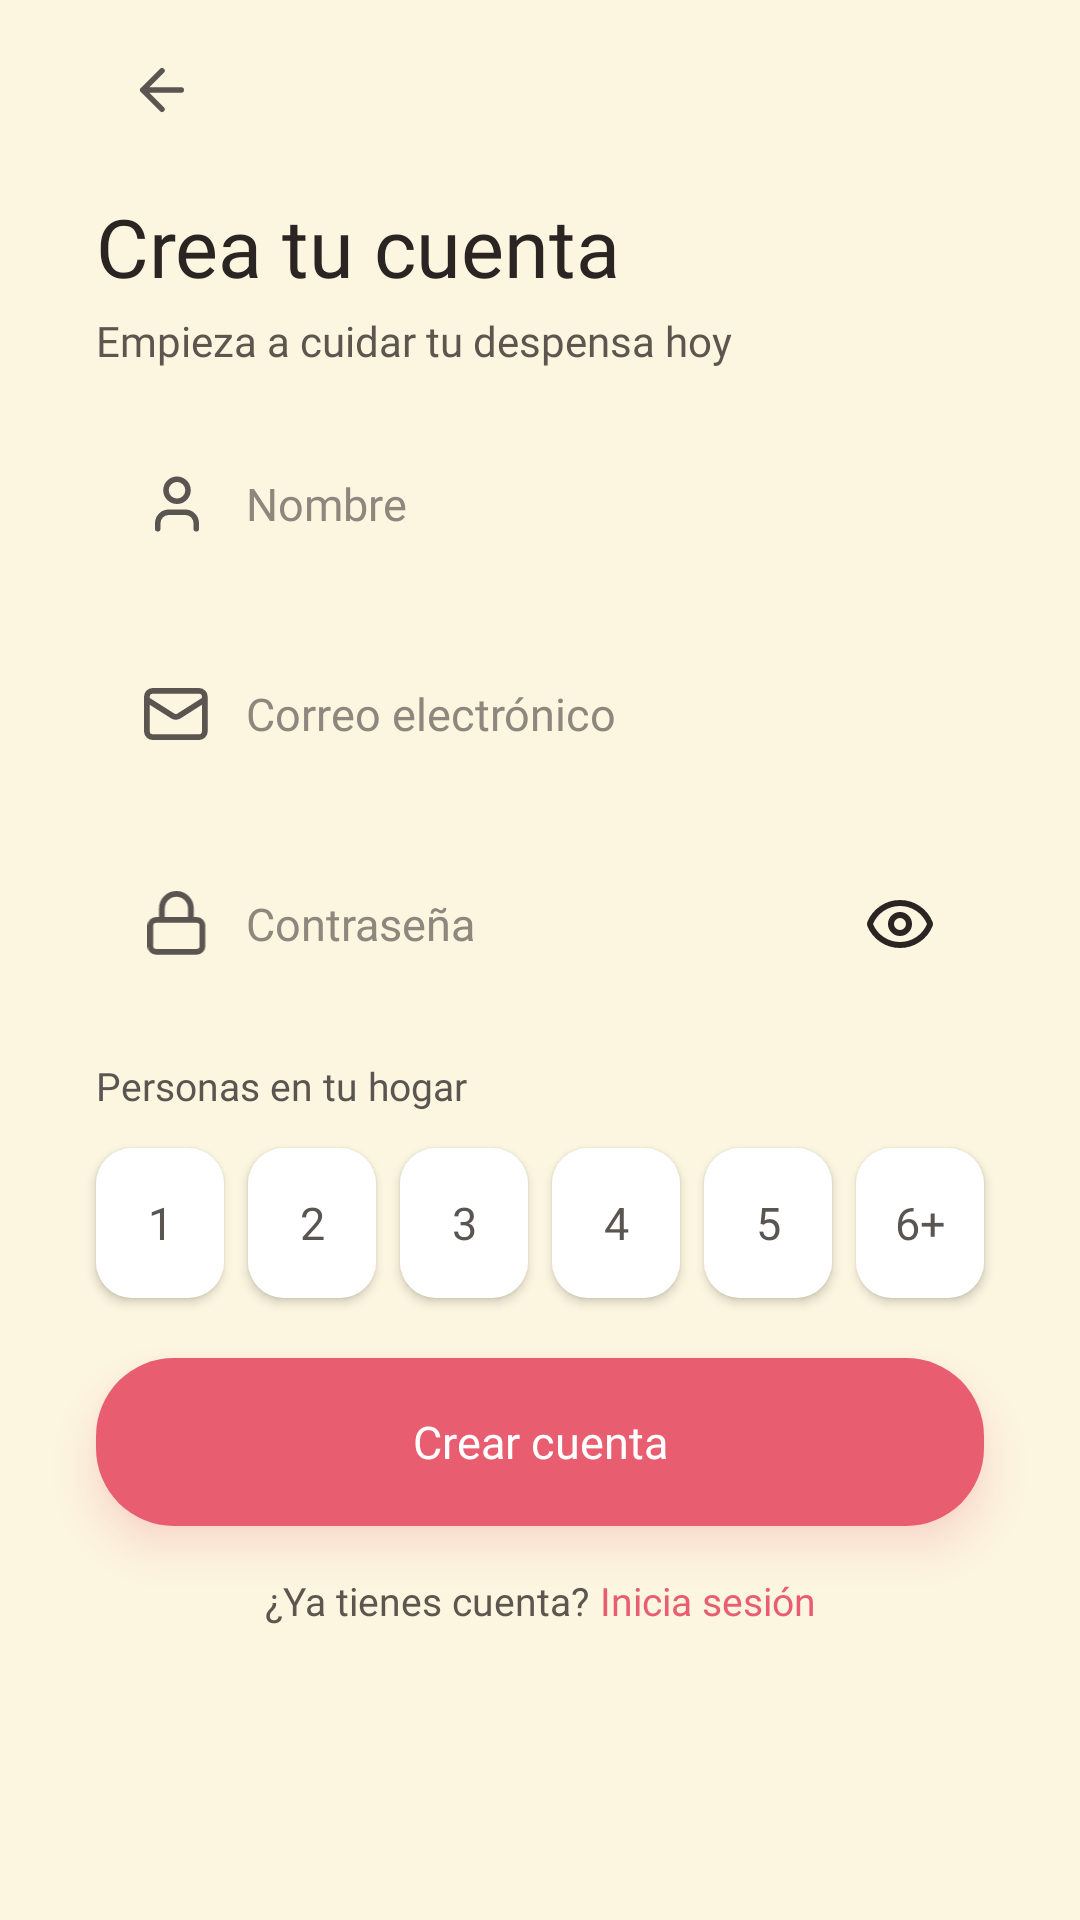

The Android layout XML behind this screen, and the referenced resources:
<!-- AndroidManifest.xml: application theme Theme.Yummy -->
<!-- res/layout/activity_register.xml -->
<?xml version="1.0" encoding="utf-8"?>
<ScrollView xmlns:android="http://schemas.android.com/apk/res/android"
    xmlns:app="http://schemas.android.com/apk/res-auto"
    xmlns:tools="http://schemas.android.com/tools"
    android:id="@+id/main"
    android:layout_width="match_parent"
    android:layout_height="match_parent"
    android:clipChildren="false"
    android:clipToPadding="false"
    android:fillViewport="true"
    android:overScrollMode="never"
    tools:context=".ui.auth.RegisterActivity">

    <LinearLayout
        android:layout_width="match_parent"
        android:layout_height="wrap_content"
        android:clipChildren="false"
        android:clipToPadding="false"
        android:orientation="vertical"
        android:paddingStart="32dp"
        android:paddingTop="8dp"
        android:paddingEnd="32dp"
        android:paddingBottom="24dp">

        
        <ImageView
            android:id="@+id/btnBack"
            android:layout_width="44dp"
            android:layout_height="44dp"
            android:background="@drawable/bg_circle"
            android:contentDescription="@string/cd_back"
            android:elevation="3dp"
            android:padding="11dp"
            android:src="@drawable/ic_arrow_back"
            app:tint="@color/icon_gray" />

        <TextView
            style="@style/YummyTitle"
            android:layout_width="match_parent"
            android:layout_height="wrap_content"
            android:layout_marginTop="12dp"
            android:gravity="start"
            android:text="@string/register_title" />

        <TextView
            style="@style/YummyBody"
            android:layout_width="match_parent"
            android:layout_height="wrap_content"
            android:layout_marginTop="4dp"
            android:gravity="start"
            android:text="@string/register_subtitle"
            android:textSize="14sp" />

        
        <LinearLayout
            style="@style/YummyInputContainer"
            android:layout_marginTop="16dp">

            <ImageView
                android:layout_width="22dp"
                android:layout_height="22dp"
                android:contentDescription="@null"
                android:src="@drawable/ic_person"
                app:tint="@color/icon_gray" />

            <EditText
                android:id="@+id/etName"
                style="@style/YummyEditText"
                android:autofillHints="name"
                android:hint="@string/hint_name"
                android:inputType="textPersonName" />
        </LinearLayout>

        
        <LinearLayout
            style="@style/YummyInputContainer"
            android:layout_marginTop="12dp">

            <ImageView
                android:layout_width="22dp"
                android:layout_height="22dp"
                android:contentDescription="@null"
                android:src="@drawable/ic_mail"
                app:tint="@color/icon_gray" />

            <EditText
                android:id="@+id/etEmail"
                style="@style/YummyEditText"
                android:autofillHints="emailAddress"
                android:hint="@string/hint_email"
                android:inputType="textEmailAddress" />
        </LinearLayout>

        
        <LinearLayout
            style="@style/YummyInputContainer"
            android:layout_marginTop="12dp">

            <ImageView
                android:layout_width="22dp"
                android:layout_height="22dp"
                android:contentDescription="@null"
                android:src="@drawable/ic_lock"
                app:tint="@color/icon_gray" />

            <EditText
                android:id="@+id/etPassword"
                style="@style/YummyEditText"
                android:autofillHints="newPassword"
                android:hint="@string/hint_password"
                android:inputType="textPassword" />

            <ImageView
                android:id="@+id/btnTogglePassword"
                android:layout_width="24dp"
                android:layout_height="24dp"
                android:contentDescription="@string/cd_toggle_password"
                android:scaleType="fitCenter"
                android:src="@drawable/ic_eye"
                app:tint="@color/text_primary" />
        </LinearLayout>

        
        <TextView
            style="@style/YummyBody"
            android:layout_width="wrap_content"
            android:layout_height="wrap_content"
            android:layout_marginTop="16dp"
            android:fontFamily="@font/segoe_ui_bold"
            android:text="@string/register_household"
            android:textColor="@color/icon_gray"
            android:textSize="13sp" />

        <LinearLayout
            android:layout_width="match_parent"
            android:layout_height="wrap_content"
            android:layout_marginTop="12dp"
            android:clipChildren="false"
            android:clipToPadding="false"
            android:orientation="horizontal"
            android:paddingBottom="4dp">

            <TextView
                android:id="@+id/chip1"
                style="@style/YummyPersonChip"
                android:layout_marginEnd="8dp"
                android:text="1" />

            <TextView
                android:id="@+id/chip2"
                style="@style/YummyPersonChip"
                android:layout_marginEnd="8dp"
                android:text="2" />

            <TextView
                android:id="@+id/chip3"
                style="@style/YummyPersonChip"
                android:layout_marginEnd="8dp"
                android:text="3" />

            <TextView
                android:id="@+id/chip4"
                style="@style/YummyPersonChip"
                android:layout_marginEnd="8dp"
                android:text="4" />

            <TextView
                android:id="@+id/chip5"
                style="@style/YummyPersonChip"
                android:layout_marginEnd="8dp"
                android:text="5" />

            <TextView
                android:id="@+id/chip6"
                style="@style/YummyPersonChip"
                android:text="6+" />
        </LinearLayout>

        
        <TextView
            android:id="@+id/btnRegister"
            style="@style/YummyButton"
            android:layout_width="match_parent"
            android:layout_height="56dp"
            android:layout_marginTop="16dp"
            android:outlineAmbientShadowColor="@color/primary"
            android:outlineSpotShadowColor="@color/primary"
            android:text="@string/register_button"
            tools:targetApi="p" />

        
        <LinearLayout
            android:layout_width="wrap_content"
            android:layout_height="wrap_content"
            android:layout_gravity="center_horizontal"
            android:layout_marginTop="16dp"
            android:orientation="horizontal">

            <TextView
                style="@style/YummyBody"
                android:layout_width="wrap_content"
                android:layout_height="wrap_content"
                android:text="@string/register_have_account"
                android:textSize="13sp" />

            <TextView
                android:id="@+id/btnGoLogin"
                style="@style/YummyBody"
                android:layout_width="wrap_content"
                android:layout_height="wrap_content"
                android:layout_marginStart="4dp"
                android:fontFamily="@font/segoe_ui_bold"
                android:text="@string/register_login"
                android:textColor="@color/primary"
                android:textSize="13sp" />
        </LinearLayout>
    </LinearLayout>
</ScrollView>
<!-- resources referenced by this layout -->
<resources>
  <color name="icon_gray">#5A5550</color>
  <color name="primary">#E85D6F</color>
  <color name="text_primary">#2A2522</color>
  <string name="cd_back">Volver</string>
  <string name="cd_toggle_password">Mostrar u ocultar contraseña</string>
  <string name="hint_email">Correo electrónico</string>
  <string name="hint_name">Nombre</string>
  <string name="hint_password">Contraseña</string>
  <string name="register_button">Crear cuenta</string>
  <string name="register_have_account">¿Ya tienes cuenta?</string>
  <string name="register_household">Personas en tu hogar</string>
  <string name="register_login">Inicia sesión</string>
  <string name="register_subtitle">Empieza a cuidar tu despensa hoy</string>
  <string name="register_title">Crea tu cuenta</string>
  <style name="YummyBody">
          <item name="android:fontFamily">@font/segoe_ui</item>
          <item name="android:textSize">15sp</item>
          <item name="android:textColor">@color/text_secondary</item>
          <item name="android:lineSpacingMultiplier">1.25</item>
          <item name="android:gravity">center</item>
      </style>
  <style name="YummyTitle">
          <item name="android:fontFamily">@font/segoe_ui_bold</item>
          <item name="android:textSize">27sp</item>
          <item name="android:textColor">@color/text_primary</item>
          <item name="android:gravity">center</item>
      </style>
  <style name="Theme.Yummy" parent="Base.Theme.Yummy" />
  <color name="text_secondary">#5E554E</color>
  <color name="white">#FFFFFF</color>
  <!-- drawable bg_button_primary (drawable) -->
  <ripple xmlns:android="http://schemas.android.com/apk/res/android" android:color="#33FFFFFF">
      <item>
          <shape android:shape="rectangle">
              <solid android:color="@color/primary" />
              <corners android:radius="26dp" />
          </shape>
      </item>
  </ripple>
  <color name="text_hint">#8F867D</color>
  <color name="background">#FCF5E0</color>
  <style name="ThemeOverlay.Yummy.BottomSheetDialog" parent="ThemeOverlay.Material3.BottomSheetDialog">
          <item name="bottomSheetStyle">@style/Widget.Yummy.BottomSheet</item>
      </style>
  <style name="Widget.Yummy.BottomSheet" parent="Widget.Material3.BottomSheet.Modal">
          <item name="backgroundTint">@color/background</item>
          <item name="shapeAppearanceOverlay">@style/ShapeAppearance.Yummy.BottomSheet</item>
      </style>
  <style name="TextAppearance.Yummy.Dialog.Title" parent="TextAppearance.Material3.HeadlineSmall">
          <item name="fontFamily">@font/segoe_ui_bold</item>
          <item name="android:fontFamily">@font/segoe_ui_bold</item>
          <item name="android:textColor">@color/text_primary</item>
      </style>
  <style name="TextAppearance.Yummy.Dialog.Body" parent="TextAppearance.Material3.BodyMedium">
          <item name="fontFamily">@font/segoe_ui</item>
          <item name="android:fontFamily">@font/segoe_ui</item>
          <item name="android:textColor">@color/text_secondary</item>
      </style>
  <style name="TextAppearance.Yummy.Dialog.Item" parent="TextAppearance.Material3.BodyLarge">
          <item name="fontFamily">@font/segoe_ui</item>
          <item name="android:fontFamily">@font/segoe_ui</item>
          <item name="android:textColor">@color/text_primary</item>
      </style>
  <style name="TextAppearance.Yummy.Dialog.Button" parent="TextAppearance.Material3.LabelLarge">
          <item name="fontFamily">@font/segoe_ui_bold</item>
          <item name="android:fontFamily">@font/segoe_ui_bold</item>
      </style>
  <style name="ShapeAppearance.Yummy.BottomSheet" parent="">
          <item name="cornerFamily">rounded</item>
          <item name="cornerSizeTopLeft">32dp</item>
          <item name="cornerSizeTopRight">32dp</item>
          <item name="cornerSizeBottomLeft">0dp</item>
          <item name="cornerSizeBottomRight">0dp</item>
      </style>
</resources>
